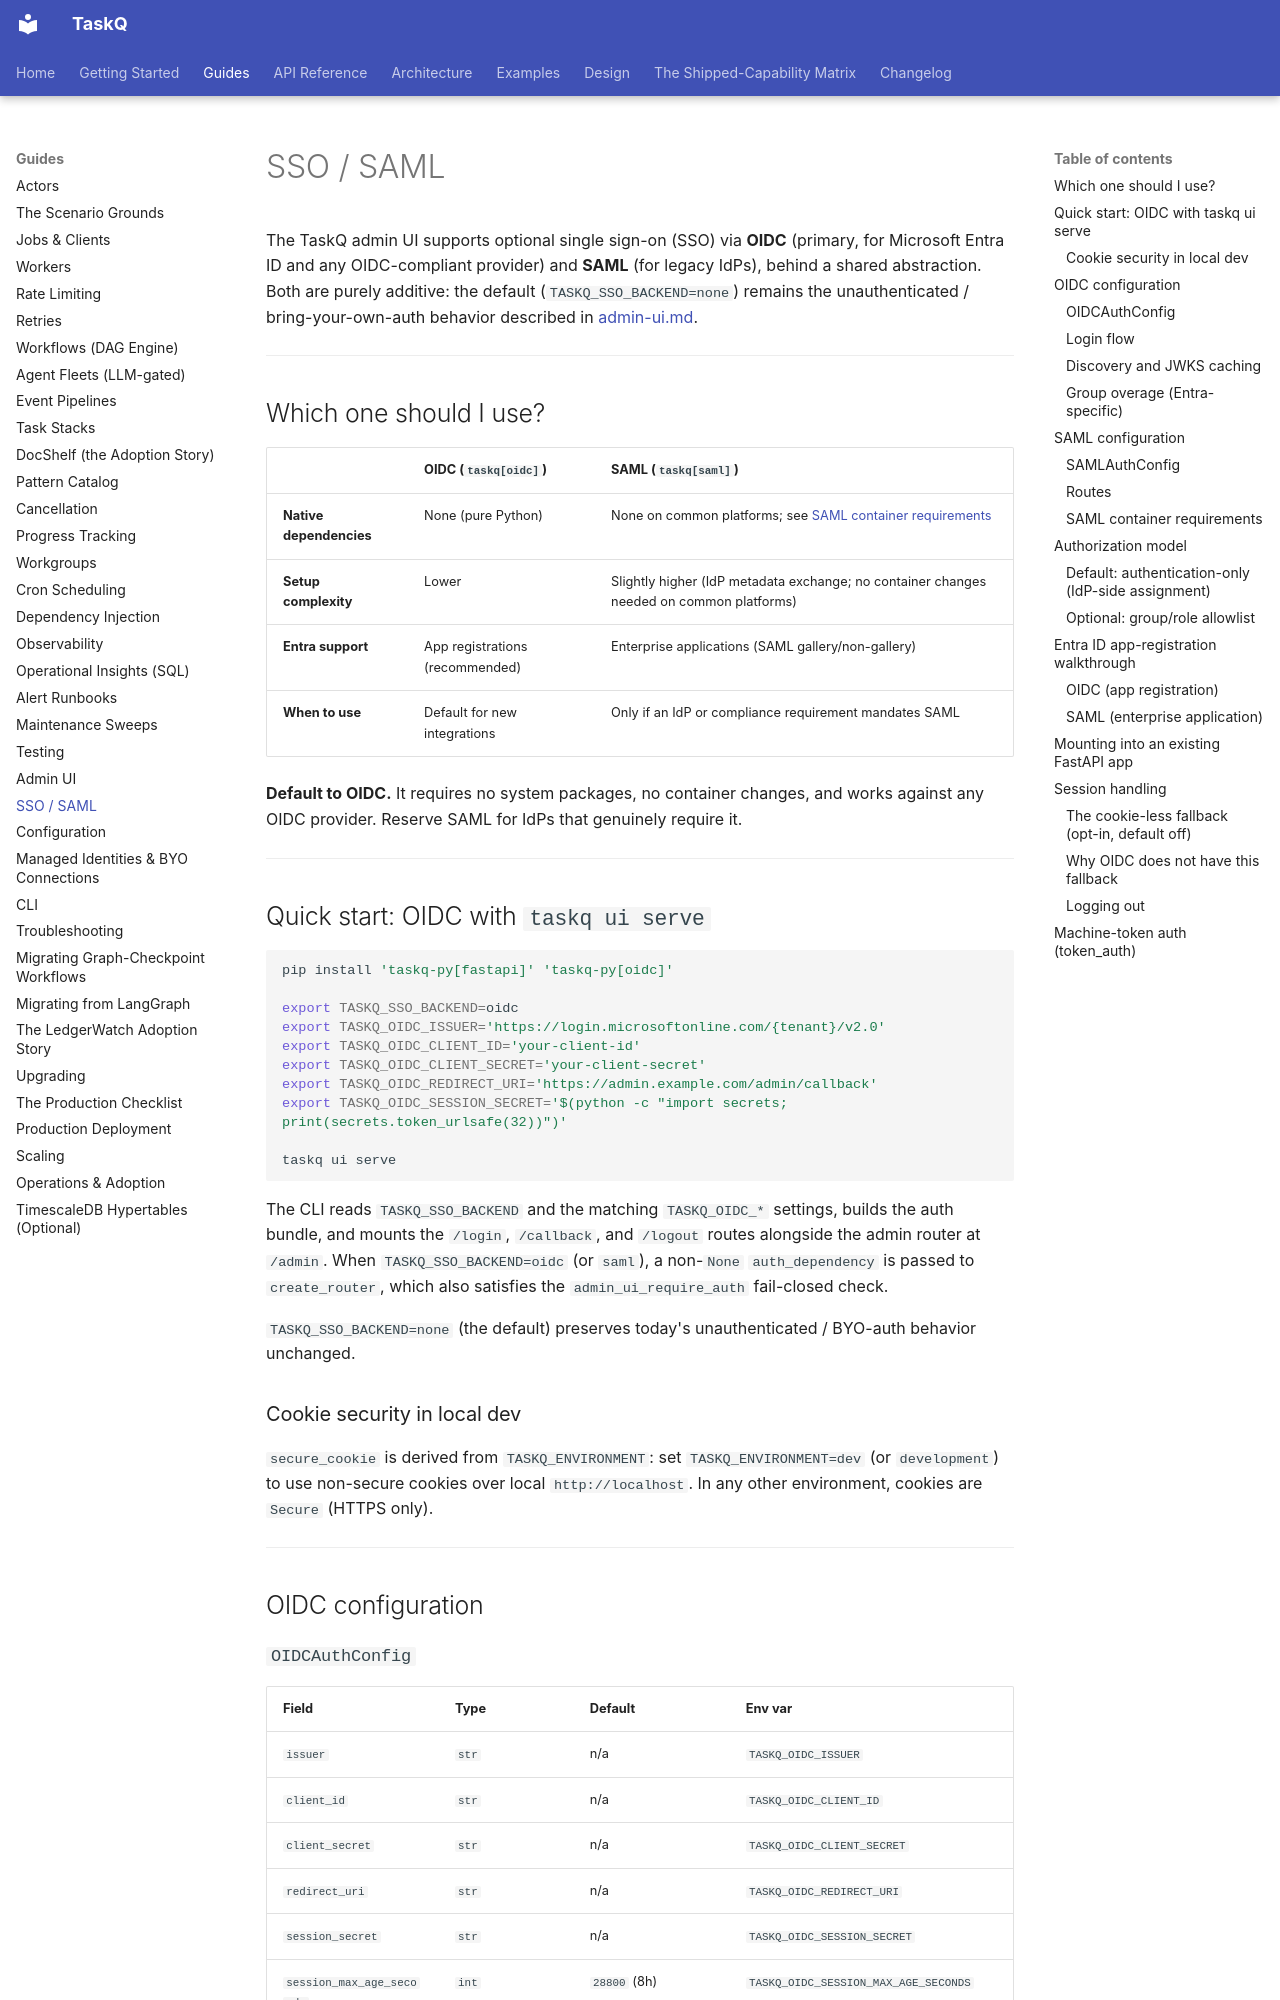

repository: AZX-PBC-OSS/TaskQ · page: guides/sso/index.html · generator: mkdocs

# SSO / SAML

The TaskQ admin UI supports optional single sign-on (SSO) via **OIDC** (primary,
for Microsoft Entra ID and any OIDC-compliant provider) and **SAML** (for legacy
IdPs), behind a shared abstraction. Both are purely additive: the default
(`TASKQ_SSO_BACKEND=none`) remains the unauthenticated / bring-your-own-auth
behavior described in [admin-ui.md](admin-ui.md).

---

## Which one should I use?

| | OIDC (`taskq[oidc]`) | SAML (`taskq[saml]`) |
|---|---|---|
| **Native dependencies** | None (pure Python) | None on common platforms; see [SAML container requirements](#saml-container-requirements) |
| **Setup complexity** | Lower | Slightly higher (IdP metadata exchange; no container changes needed on common platforms) |
| **Entra support** | App registrations (recommended) | Enterprise applications (SAML gallery/non-gallery) |
| **When to use** | Default for new integrations | Only if an IdP or compliance requirement mandates SAML |

**Default to OIDC.** It requires no system packages, no container changes, and
works against any OIDC provider. Reserve SAML for IdPs that genuinely require it.

---

## Quick start: OIDC with `taskq ui serve`

```sh
pip install 'taskq-py[fastapi]' 'taskq-py[oidc]'

export TASKQ_SSO_BACKEND=oidc
export TASKQ_OIDC_ISSUER='https://login.microsoftonline.com/{tenant}/v2.0'
export TASKQ_OIDC_CLIENT_ID='your-client-id'
export TASKQ_OIDC_CLIENT_SECRET='your-client-secret'
export TASKQ_OIDC_REDIRECT_URI='https://admin.example.com/admin/callback'
export TASKQ_OIDC_SESSION_SECRET='$(python -c "import secrets; print(secrets.token_urlsafe(32))")'

taskq ui serve
```

The CLI reads `TASKQ_SSO_BACKEND` and the matching `TASKQ_OIDC_*` settings,
builds the auth bundle, and mounts the `/login`, `/callback`, and `/logout`
routes alongside the admin router at `/admin`. When `TASKQ_SSO_BACKEND=oidc`
(or `saml`), a non-`None` `auth_dependency` is passed to `create_router`, which
also satisfies the `admin_ui_require_auth` fail-closed check.

`TASKQ_SSO_BACKEND=none` (the default) preserves today's unauthenticated /
BYO-auth behavior unchanged.

### Cookie security in local dev

`secure_cookie` is derived from `TASKQ_ENVIRONMENT`: set
`TASKQ_ENVIRONMENT=dev` (or `development`) to use non-secure cookies over
local `http://localhost`. In any other environment, cookies are `Secure`
(HTTPS only).

---

## OIDC configuration

### `OIDCAuthConfig`

| Field | Type | Default | Env var |
|---|---|---|---|
| `issuer` | `str` | n/a | `TASKQ_OIDC_ISSUER` |
| `client_id` | `str` | n/a | `TASKQ_OIDC_CLIENT_ID` |
| `client_secret` | `str` | n/a | `TASKQ_OIDC_CLIENT_SECRET` |
| `redirect_uri` | `str` | n/a | `TASKQ_OIDC_REDIRECT_URI` |
| `session_secret` | `str` | n/a | `TASKQ_OIDC_SESSION_SECRET` |
| `session_max_age_seconds` | `int` | `28800` (8h) | `TASKQ_OIDC_SESSION_MAX_AGE_SECONDS` |
| `scope` | `str` | `openid profile email` | `TASKQ_OIDC_SCOPE` |
| `group_claim` | `str \| None` | `None` | `TASKQ_OIDC_GROUP_CLAIM` |
| `allowed_groups` | `str` | `""` (empty) | `TASKQ_OIDC_ALLOWED_GROUPS` (comma-separated) |
| `group_resolver` | `Callable \| None` | `None` | _(programmatic only)_ |

`session_secret` should be at least 32 bytes of random data. Rotating it
invalidates every outstanding session at once, since there is no session store to flush.
